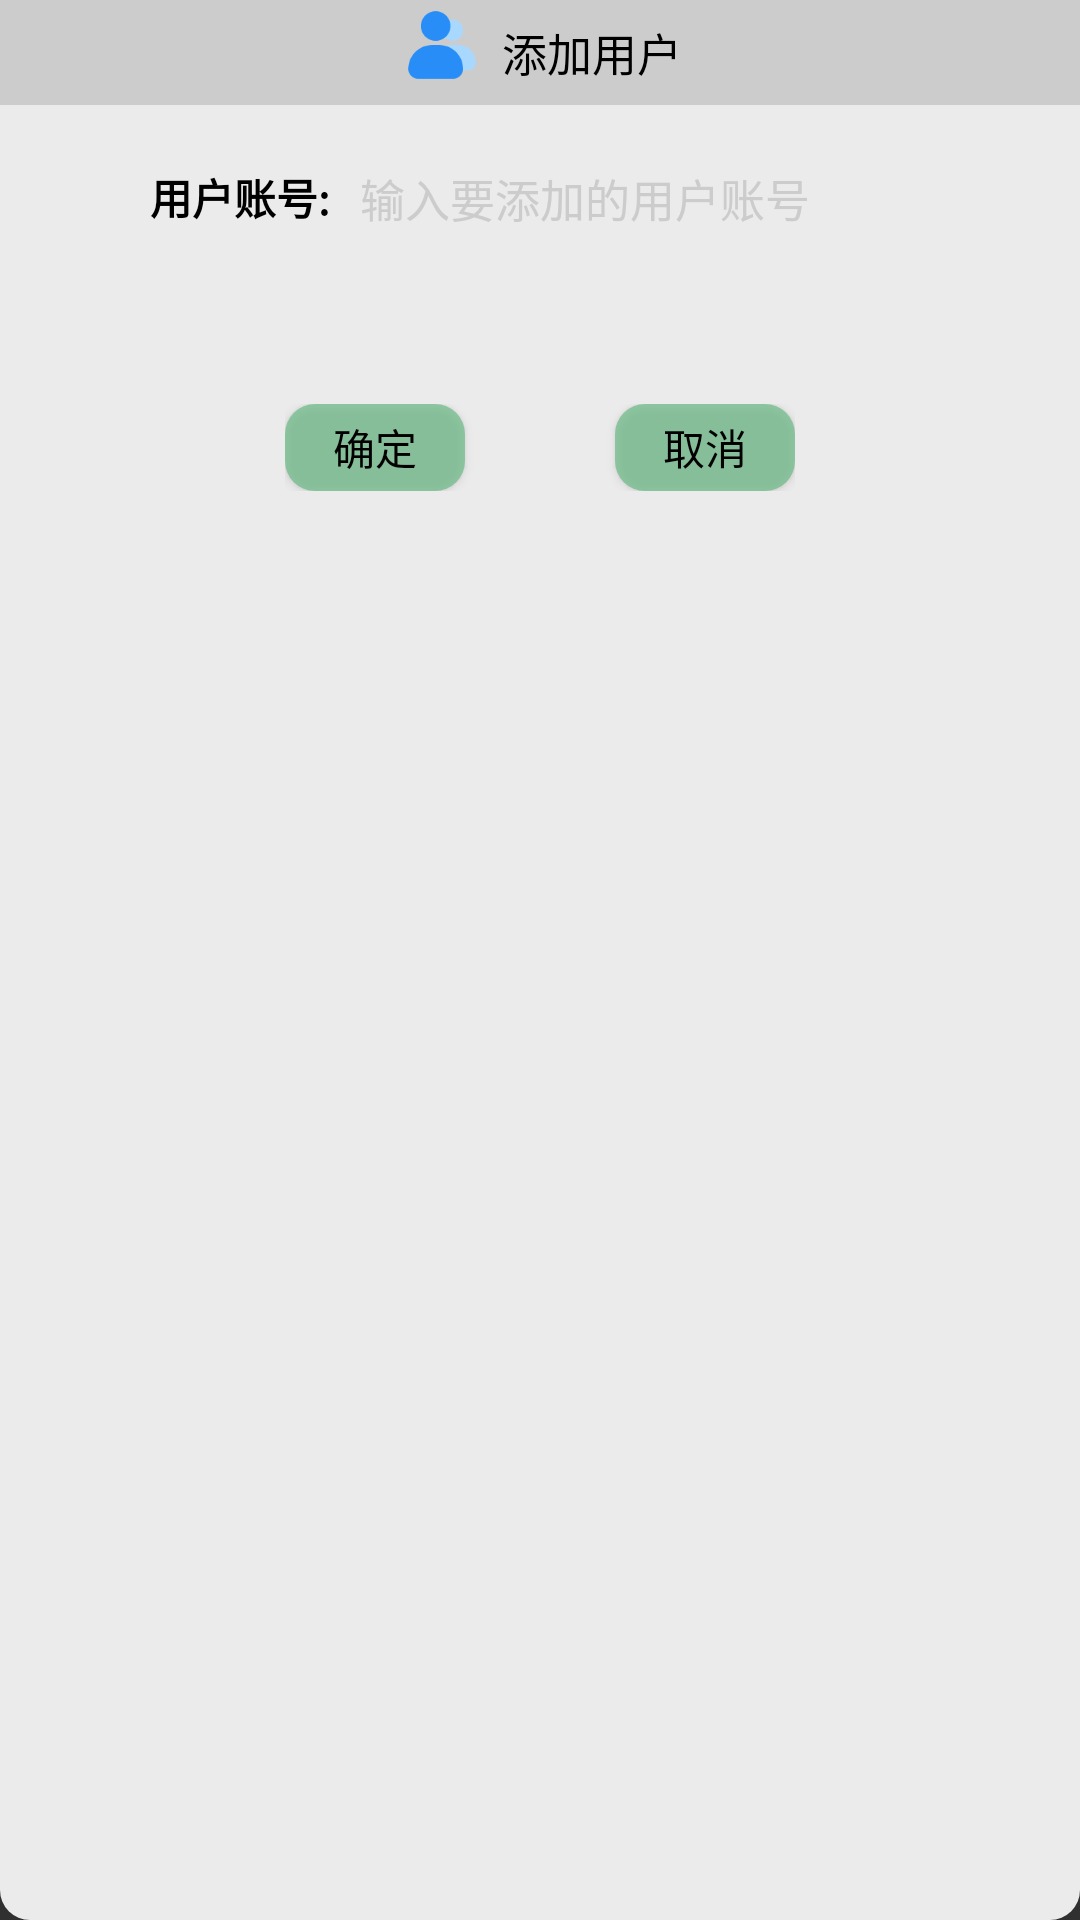

The Android layout XML behind this screen, and the referenced resources:
<!-- AndroidManifest.xml: application theme NoActionBar -->
<!-- res/layout/group_add_account.xml -->
<?xml version="1.0" encoding="utf-8"?>
<LinearLayout xmlns:android="http://schemas.android.com/apk/res/android"
    android:layout_width="300dp"
    android:layout_height="180dp"
    android:background="@drawable/white_border"
    android:orientation="vertical">

    <RelativeLayout
        android:layout_width="match_parent"
        android:layout_height="35dp"
        android:background="@color/lfile_gray">

        <LinearLayout
            android:layout_width="wrap_content"
            android:layout_height="match_parent"
            android:orientation="horizontal"
            android:layout_centerHorizontal="true"
            android:layout_centerVertical="true">

            <ImageView
                android:layout_width="30dp"
                android:layout_height="30dp"
                android:src="@drawable/note_user_image"
                android:layout_marginEnd="5dp"/>
            <TextView
                android:layout_width="wrap_content"
                android:layout_height="match_parent"
                android:text="添加用户"
                android:gravity="center_vertical"
                android:textSize="15sp"
                android:fontFamily="sans-serif"/>
        </LinearLayout>
    </RelativeLayout>

    <LinearLayout
        android:layout_width="match_parent"
        android:layout_height="wrap_content"
        android:orientation="horizontal"
        android:paddingTop="20dp">
        <TextView
            android:layout_width="wrap_content"
            android:layout_height="wrap_content"
            android:text="用户账号:"
            android:gravity="left"
            android:textStyle="bold"
            android:layout_marginStart="50dp"/>
        <EditText
            android:layout_marginStart="10dp"
            android:layout_width="150dp"
            android:layout_height="wrap_content"
            android:id="@+id/group_add_user_account"
            android:ellipsize="start"
            android:gravity="left|center"
            android:singleLine="true"
            android:textSize="15sp"
            android:hint="输入要添加的用户账号"
            android:textColorHint="@color/lfile_gray"
            android:textColor="@color/black"
            android:background="#00000000"/>
    </LinearLayout>

        <TextView
            android:layout_width="wrap_content"
            android:layout_height="wrap_content"
            android:text="用户名 "
            android:paddingTop="20dp"
            android:textSize="12sp"
            android:textColor="#8D8989"
            android:gravity="left"
            android:textStyle="bold"
            android:layout_marginStart="50dp"
            android:id="@+id/group_manger_add_username"
            android:visibility="invisible"/>
        <TextView
            android:layout_width="wrap_content"
            android:layout_height="wrap_content"
            android:paddingTop="20dp"
            android:text="该用户不存在"
            android:textSize="12sp"
            android:textColor="@color/color_veryimportant"
            android:gravity="left"
            android:textStyle="bold"
            android:layout_marginStart="50dp"
            android:id="@+id/group_manger_username_not_exist"
            android:visibility="gone"/>

    <RelativeLayout
        android:layout_width="match_parent"
        android:layout_height="47dp"
        android:layout_marginTop="10dp">

        <LinearLayout
            android:layout_width="wrap_content"
            android:layout_height="match_parent"
            android:layout_centerHorizontal="true"
            android:layout_marginTop="10dp"
            android:layout_marginBottom="8dp"
            android:orientation="horizontal">

            <Button
                android:id="@+id/group_add_user_confirm"
                android:layout_width="60dp"
                android:layout_height="match_parent"
                android:background="@drawable/note_move_alert"
                android:text="确定" />

            <Button
                android:id="@+id/group_add_user_cancel"
                android:layout_width="60dp"
                android:layout_height="match_parent"
                android:layout_marginStart="50dp"
                android:background="@drawable/note_move_alert"
                android:text="取消" />
        </LinearLayout>
    </RelativeLayout>

</LinearLayout>
<!-- resources referenced by this layout -->
<resources>
  <color name="black">#FF000000</color>
  <color name="color_veryimportant">#F2E45548</color>
  <color name="lfile_gray">#cccccc</color>
  <!-- drawable note_move_alert (drawable) -->
  <?xml version="1.0" encoding="utf-8"?>
  <layer-list xmlns:android="http://schemas.android.com/apk/res/android">
  
      <item>
          <shape>
              <corners android:radius="10dp"/>
              <solid android:color="#B269BB85"/>
          </shape>
      </item>
  </layer-list>
  <!-- drawable note_user_image: png bitmap (drawable, 2886 bytes) -->
  <!-- drawable white_border (drawable) -->
  <?xml version="1.0" encoding="utf-8"?>
  <layer-list xmlns:android="http://schemas.android.com/apk/res/android">
      <item>
          <shape>
              <solid android:color="#E6FFFFFF"/>
              <corners android:radius="10dp"/>
          </shape>
      </item>
  </layer-list>
  <style name="NoActionBar" parent="Theme.AppCompat.NoActionBar">
          <item name="android:textColor">@color/black</item>
      </style>
</resources>
